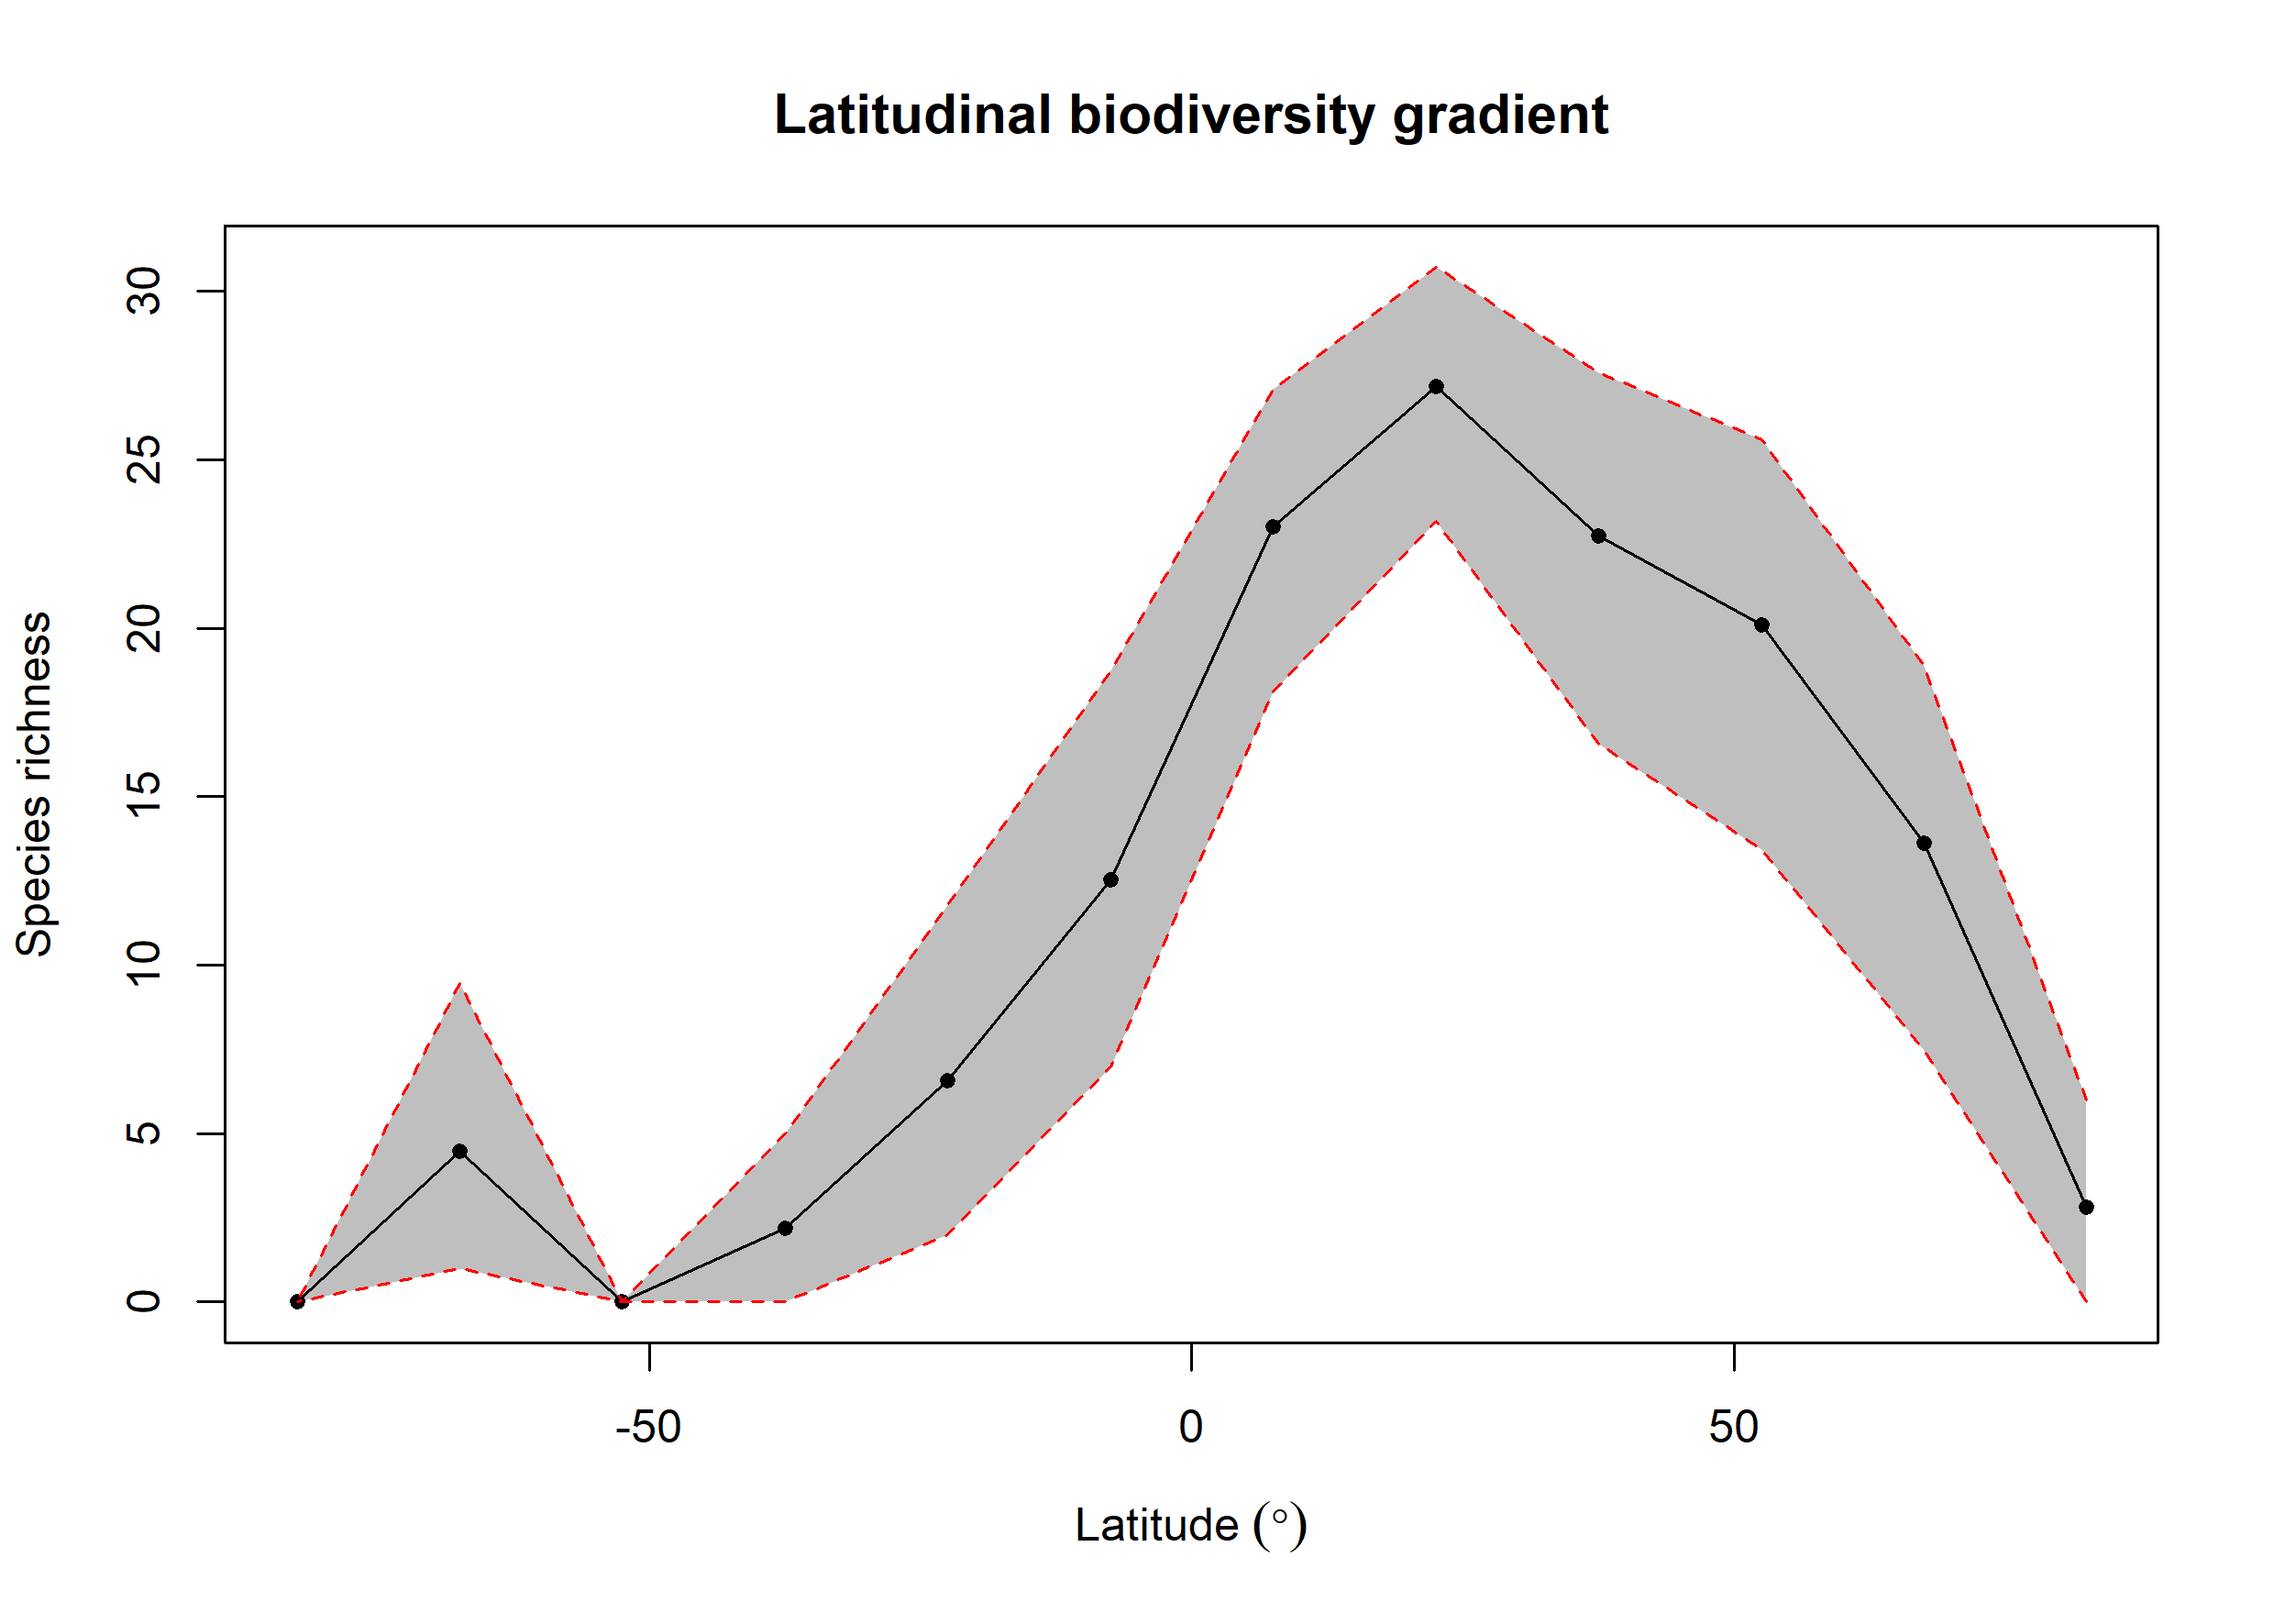

The table this chart was drawn from, first rows:
bin, max, min, mid, hemisphere, mean_richness, CI.Lower, CI.Upper
1, 90, 75, 82.5, N, 2.81, 0, 6
2, 75, 60, 67.5, N, 13.61, 7.475, 18.88
3, 60, 45, 52.5, N, 20.09, 13.43, 25.59
4, 45, 30, 37.5, N, 22.74, 16.56, 27.59
5, 30, 15, 22.5, N, 27.18, 23.17, 30.73
6, 15, 0, 7.5, N, 23.01, 18.12, 27.1
7, 0, -15, -7.5, S, 12.53, 6.985, 18.75
8, -15, -30, -22.5, S, 6.581, 2, 11.78
9, -30, -45, -37.5, S, 2.18, 0, 5
10, -45, -60, -52.5, S, NA, NA, NA
11, -60, -75, -67.5, S, 4.476, 1, 9.457
12, -75, -90, -82.5, S, NA, NA, NA
